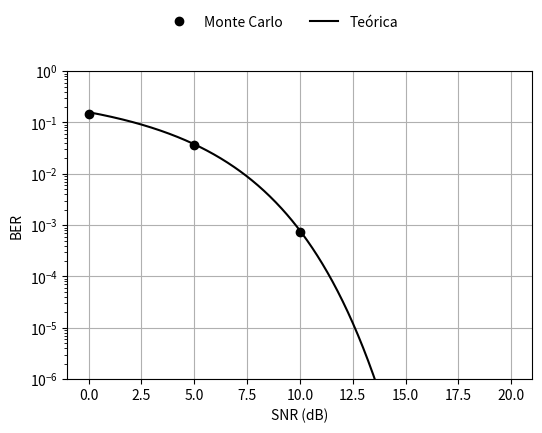

Reproduce this figure in Python.
# -*- coding: utf-8 -*-
"""
Created on Thu Jan 23 11:22:22 2025

@author: acamp
"""

import numpy as np
import matplotlib.pyplot as plt
from scipy.special import erf
#from scipy.signal import upfirdn

#%% Funções
def Q(x):
    """
    Função Q.

    """
    return 0.5 - 0.5*erf(x/np.sqrt(2))

#%% Parâmetros de simulação
K = 10**5 # Número de símbolos de constelação digital
N = 21 # Intervalo de símbolo (monoportadora) ou bloco de símbolo (multiportadora)

snr = np.arange(0,25,5) # SNR em dB 
sigma2 = 1/10**(snr/10) # Potência do ruído (constelação precisa ter potência 1)

# Pulso de transmissão: 1(banda passante) / 0... (banda base)
banda = 1

#%% Geração do sinal a ser transmitido
# Símbolos QPSK
si = 2*np.round(np.random.rand(K)) - 1
sq = 2*np.round(np.random.rand(K)) - 1
s = si + 1j*sq

# Normalização da potência dos simbolos gerados
s_norm = s/np.sqrt(np.mean(abs(s)**2))

# Pulso de transmissão NRZ
p = np.ones(N)

# Normalizando a energia do pulso
p /= np.linalg.norm(p)

# filtro casado
q = p[::-1]

# Geração do sinal a ser transmitido
s_up = np.zeros(K*N, dtype='complex')
s_up[::N] = s_norm
x = np.convolve(s_up, p)[:K*N]

if banda == 1:
    m = 4 # Índice da frequência normalizada
    M = N 
    fm = m/M # Frequência normalizada
    x *= np.exp(1j*2*np.pi * fm * np.arange(len(x)))

#%% Transmissão e recepção do sinal
ber = np.zeros(len(sigma2))

for ind,val in enumerate(sigma2):
    # --------------------------------------------------
    # Transmissão do sinal
    # --------------------------------------------------
    # Geração do ruído
    v = np.sqrt(val/2)*(np.random.randn(len(x)) + 1j*np.random.randn(len(x)))
    # Sinal na entrada do receptor 
    y = x + v
    
    # -------------------------------------------------
    # Recepção do sinal
    # -------------------------------------------------
    # Saída do filtro casado
    if banda == 1: 
        yb = y * np.exp(-1j*2*np.pi * fm * np.arange(len(y)))
        z = np.convolve(yb,q)[:len(yb)]
    else: 
        z = np.convolve(y,q)[:len(y)]
    
    # Descontar o atraso do pulso NRZ (transmissão e recepção)
    # Note que se o pulso é um filtro FIR de ordem N-1
    atraso = int((N-1)/2)
    z = z[2*atraso:]
    
    # Amostragem com período em amostras N, que é o intervalo de símbolo que nesse
    # exemplo coincide com a duração do pulso (note que nem sempre será o caso)
    z_k = z[::N]
    
    print('SNR real = {} dB'.format(10*np.log10(1/val)))
    print('SNR simulada = {} dB'.format(10*np.log10(np.mean(abs(z_k)**2)/np.mean(abs(v)**2))))    
    
    # Estimação dos símbolos transmitidos
    # A forma genérica é a distância euclidiana. Mas como o exemplo é simples,
    # vamos manter, por enquanto, a estimação de forma simples
    x_hat = np.sign(np.real(z_k)) + 1j*np.sign(np.imag(z_k))
    
    # Número de erros
    erros = sum(x_hat != s)
    print("Número de erros = {}".format(erros))
    
    # Taxa de erro
    ber[ind] = erros/(2*K)
            
# Probabilidade de erro (BER Teórica)
snr_t = np.linspace(0,20,500)
Pe = Q(np.sqrt(10**(snr_t/10)))
    
# Figura
plt.figure(figsize=(6,4))
plt.semilogy(snr,ber,'ok', label='Monte Carlo')
plt.semilogy(snr_t,Pe,'-k', label='Teórica')
plt.ylabel("BER")
plt.xlabel("SNR (dB)")
plt.grid()
plt.ylim(10**-6,1)
plt.legend(loc ='upper center',bbox_to_anchor=(0.46, 1.2), ncol=2, borderaxespad=0, frameon=False)
plt.show()
